Run: headless pygame with SDL's dummy video driver; simulated clock (each Clock.tick advances the game by its frame time, no real sleeping); random seed 0; keys injected as events and as key.get_pressed() state; no mouse input.
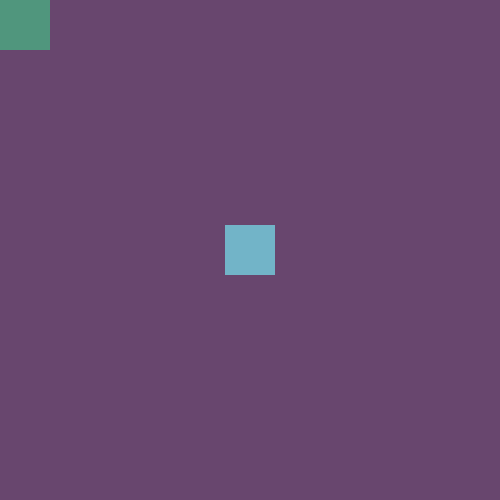
Frame 1 of 4 · flips 1–60 · no input
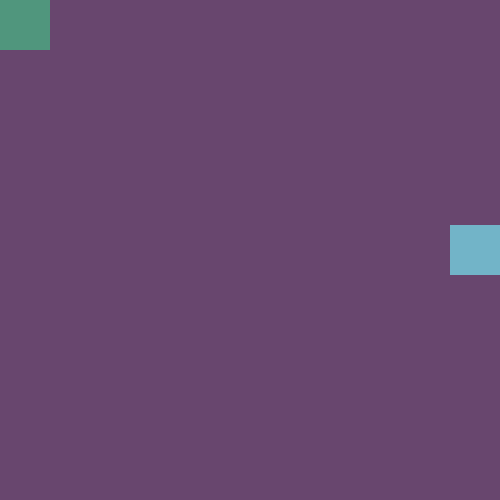
Frame 2 of 4 · flips 61–180 · tapped SPACE, RETURN · held RIGHT (→), D
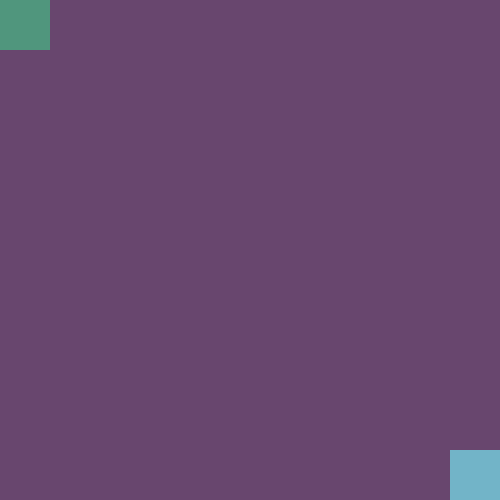
Frame 3 of 4 · flips 181–300 · held DOWN (↓), S
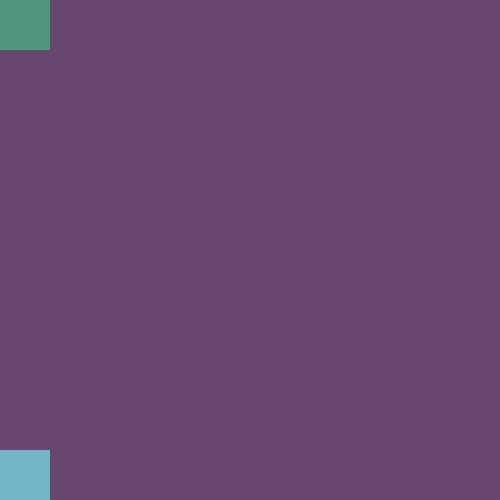
Frame 4 of 4 · flips 301–420 · held LEFT (←), A, UP (↑), W

The pygame program that drew these frames:

# import pygame
import pygame

# initialize pygame
pygame.init()

# define global constants
SCREEN_WIDTH = 500
SCREEN_HEIGHT = 500

REC_WIDTH = 50
REC_HEIGHT = 50
REC_COLOR = (114, 180, 200)

REC_X = ((SCREEN_WIDTH-REC_WIDTH)/2)
REC_Y = ((SCREEN_WIDTH-REC_WIDTH)/2)
REC_VELOCITY = 15

BACKGROUND_COLOR = (104, 70, 110)

# setup screen
screen = pygame.display.set_mode((SCREEN_WIDTH, SCREEN_HEIGHT))

# set screen title
pygame.display.set_caption("Move Shape")

# define a game crectangle character, initially at position x=0, y=0 (top left)
character = pygame.draw.rect(
    screen,
    (80,80, 125, 130),
    (0,0,REC_HEIGHT,REC_HEIGHT),
)
CHARACTER_X = 0
CHARACTER_Y = 0

# setup game loop
running = True

while running:

    # time delay to control the speed of the game.
    pygame.time.delay(20)

    # process user inputs
    for event in pygame.event.get():

        if event.type == pygame.QUIT:
                running = False
        
        elif event.type == pygame.KEYDOWN:

            if event.key == pygame.K_ESCAPE:
                running = False

    # get dictonary where each key has a value of True or False. 
    # Where True is pressed and Fasle is not pressed.
    keys_pressed = pygame.key.get_pressed()

    # check for key presses and set new x,y co-ordinates to draw rectangle on screen
    # at different position on each iteration of the game loop.
    if keys_pressed[pygame.K_LEFT]:
        REC_X = REC_X - REC_VELOCITY

    elif keys_pressed[pygame.K_RIGHT]:
        REC_X = REC_X + REC_VELOCITY

    elif keys_pressed[pygame.K_UP]:
        REC_Y -= REC_VELOCITY

    elif keys_pressed[pygame.K_DOWN]:
        REC_Y += REC_VELOCITY

    # fill screen with white
    screen.fill(BACKGROUND_COLOR)

    # ensure rectangle doesn't go off the screen
    if REC_X < 0:
        REC_X = 0

    if REC_X  > (SCREEN_WIDTH - REC_WIDTH):
        REC_X = SCREEN_WIDTH - REC_WIDTH

    if REC_Y > (SCREEN_HEIGHT - REC_HEIGHT):
        REC_Y = (SCREEN_HEIGHT - REC_HEIGHT)
        
    if REC_Y < 0:
        REC_Y = 0

    # draw rectangle at new position on screen on each iteration of game loop.
    pygame.draw.rect(
        screen,
        REC_COLOR,
        (REC_X, REC_Y, REC_WIDTH, REC_HEIGHT)
    )

    '''
        handle the character movement, using move in place (move_ip) method and VIM key bindings...
    '''
    if keys_pressed[pygame.K_l]:
        character.move_ip(REC_VELOCITY, 0)

    if keys_pressed[pygame.K_h]:
        character.move_ip(-REC_VELOCITY, 0)

    if keys_pressed[pygame.K_j]:
        character.move_ip(0, REC_VELOCITY)

    if keys_pressed[pygame.K_k]:
        character.move_ip(0, -REC_VELOCITY)

    # prevent character from going off screen
    if character.left < 0:
        character.left = 0

    if character.right > SCREEN_WIDTH:
        character.right = SCREEN_WIDTH

    if character.top < 0:
        character.top = 0

    if character.bottom > SCREEN_HEIGHT:
        character.bottom = SCREEN_HEIGHT

    # draw character in new location.
    character = pygame.draw.rect(
        screen,
        (80,150, 125, 130),
        (character.x, character.y, REC_HEIGHT, REC_HEIGHT),
    )


    # update game window with new objects states
    pygame.display.flip()
    # pygame.display.update() # This updates the screen so we can see my rectangle

# exit the game
pygame.quit()
